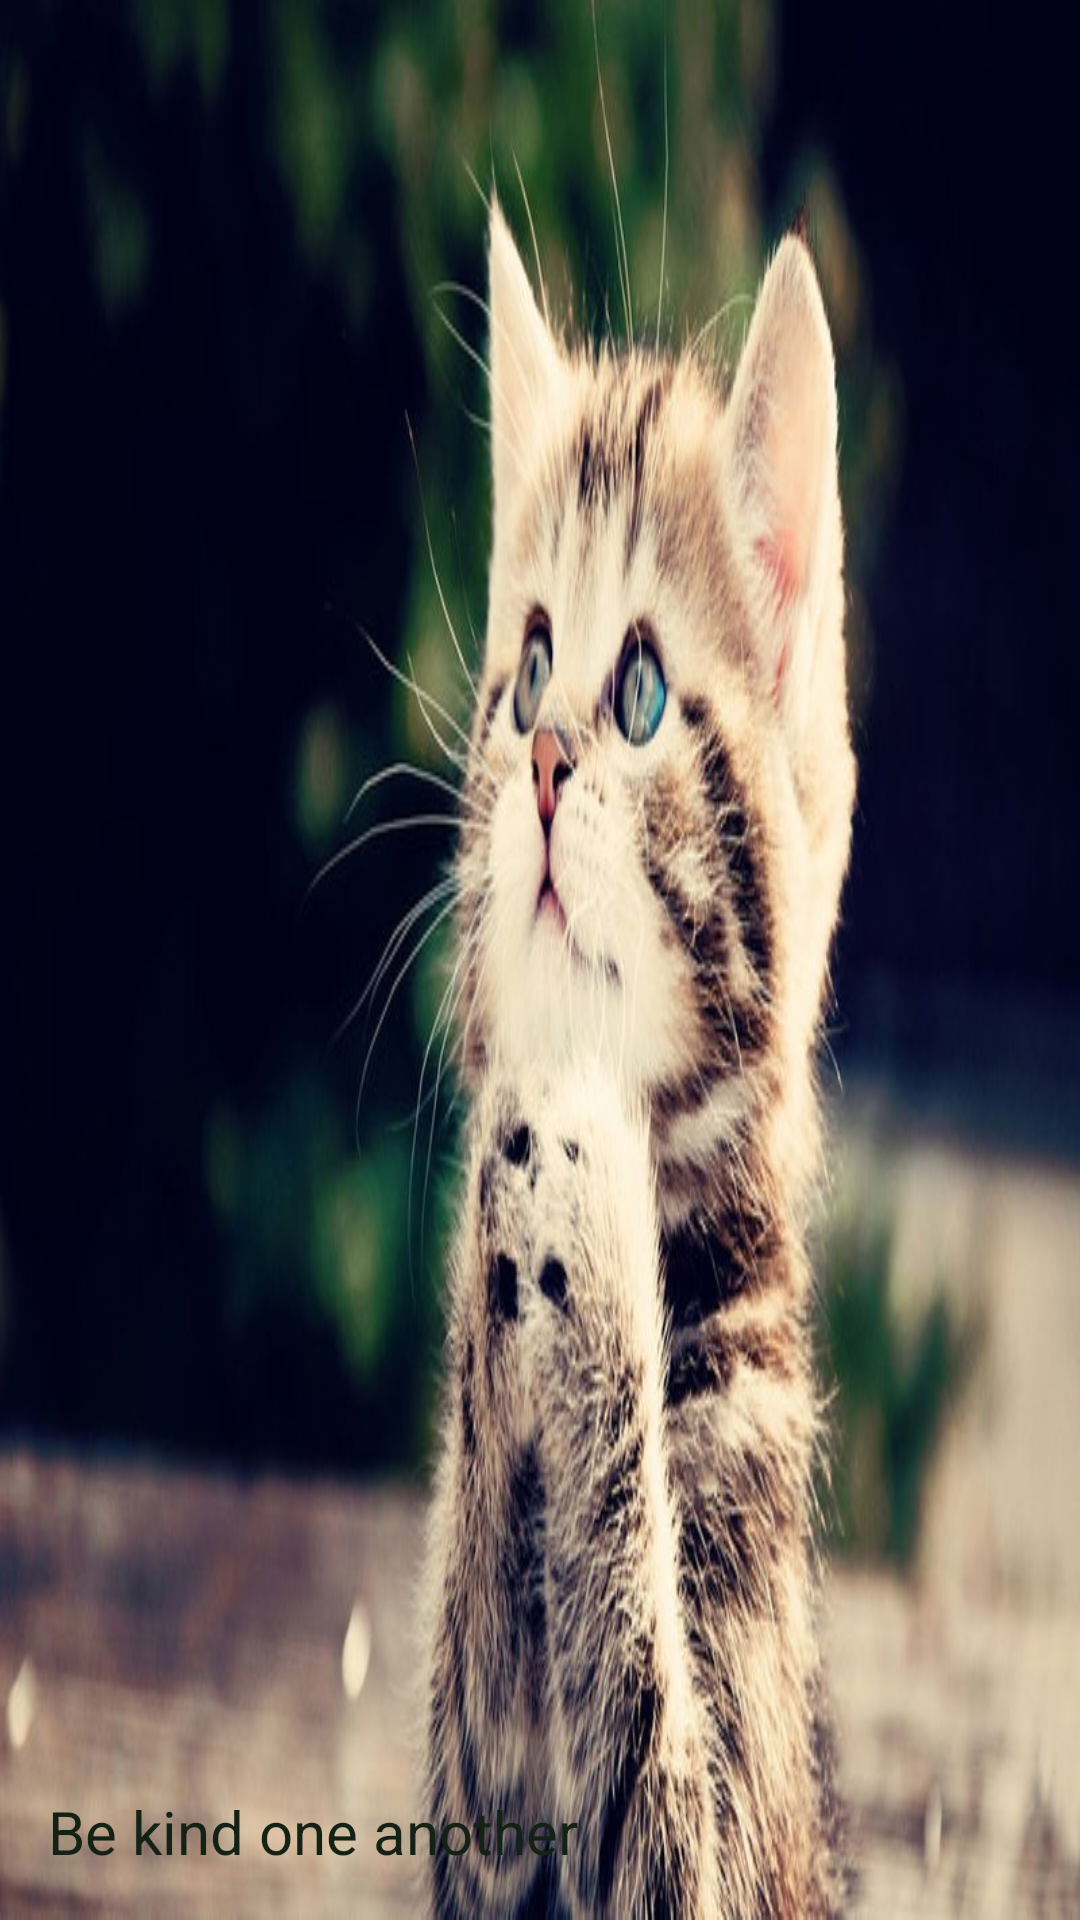

The Android layout XML behind this screen, and the referenced resources:
<!-- AndroidManifest.xml: application theme AppTheme -->
<!-- res/layout/nav_header_main.xml -->
<?xml version="1.0" encoding="utf-8"?>
<LinearLayout xmlns:android="http://schemas.android.com/apk/res/android"
              android:id="@+id/side_image"
              android:orientation="vertical"
              android:layout_width="match_parent"
              android:layout_height="220dp"
              android:background="@mipmap/nav_icon"
              android:gravity="bottom"
              android:paddingBottom="@dimen/activity_vertical_margin"
              android:paddingLeft="@dimen/activity_horizontal_margin"
              android:paddingRight="@dimen/activity_horizontal_margin"
              android:paddingTop="@dimen/activity_vertical_margin"
              android:fitsSystemWindows="true"
              android:theme="@style/ThemeOverlay.AppCompat.Dark"
    >

    <TextView
        android:layout_width="match_parent"
        android:layout_height="wrap_content"
        android:text="@string/nav_text"
        android:textSize="20sp"
        android:textColor="#142115"
        android:textAppearance="@style/TextAppearance.AppCompat.Body1"
        />
</LinearLayout>
<!-- resources referenced by this layout -->
<resources>
  <dimen name="activity_horizontal_margin">16dp</dimen>
  <dimen name="activity_vertical_margin">16dp</dimen>
  <!-- mipmap nav_icon: jpg bitmap (mipmap-xhdpi, 69829 bytes) -->
  <string name="nav_text">Be kind one another</string>
  <style name="AppTheme" parent="Theme.AppCompat.Light.DarkActionBar">
          
          <item name="colorPrimary">@color/colorPrimary</item>
          <item name="colorPrimaryDark">@color/colorPrimaryDark</item>
          <item name="colorAccent">@color/colorAccent</item>
      </style>
  <color name="colorPrimary">#3F51B5</color>
  <color name="colorPrimaryDark">#303F9F</color>
  <color name="colorAccent">#FF4081</color>
</resources>
